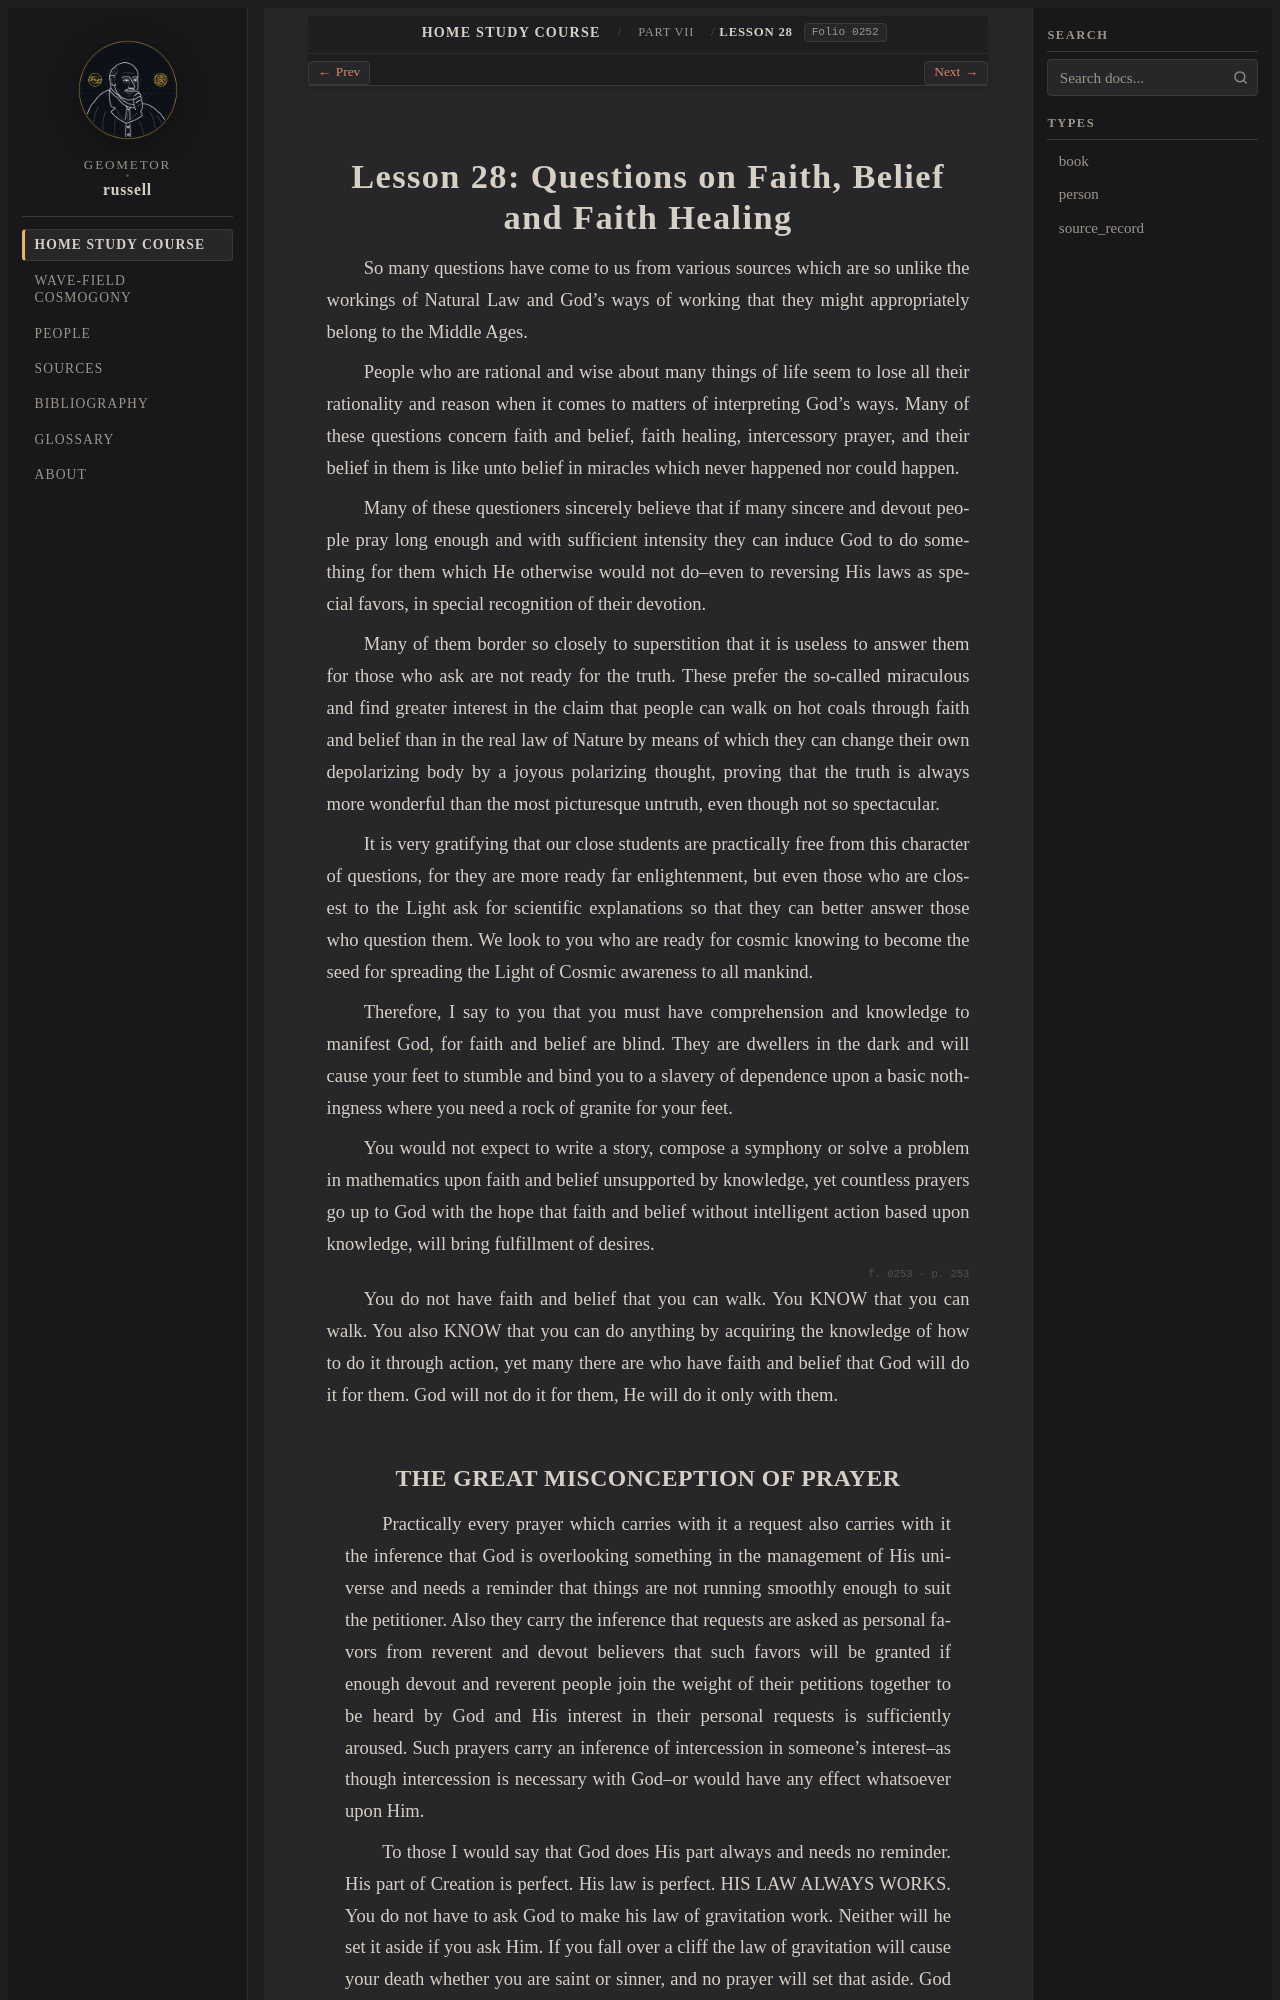

repository: geometor/russell · page: home_study_course/part_07/lesson_28.html · generator: sphinx

:layout: book
:order: 28
:canonical_id: Lesson 28
:breadcrumb_title: Lesson 28
:folio: 0252

.. _hsc-lesson-28:

Lesson 28: Questions on Faith, Belief and Faith Healing
=======================================================

.. folio:: 0252
   :page: 252

So many questions have come to us from various sources which are so unlike the workings of Natural Law and God's ways of working that they might appropriately belong to the Middle Ages.

People who are rational and wise about many things of life seem to lose all their rationality and reason when it comes to matters of interpreting God's ways. Many of these questions concern faith and belief, faith healing, intercessory prayer, and their belief in them is like unto belief in miracles which never happened nor could happen.

Many of these questioners sincerely believe that if many sincere and devout people pray long enough and with sufficient intensity they can induce God to do something for them which He otherwise would not do--even to reversing His laws as special favors, in special recognition of their devotion.

Many of them border so closely to superstition that it is useless to answer them for those who ask are not ready for the truth. These prefer the so-called miraculous and find greater interest in the claim that people can walk on hot coals through faith and belief than in the real law of Nature by means of which they can change their own depolarizing body by a joyous polarizing thought, proving that the truth is always more wonderful than the most picturesque untruth, even though not so spectacular.

It is very gratifying that our close students are practically free from this character of questions, for they are more ready far enlightenment, but even those who are closest to the Light ask for scientific explanations so that they can better answer those who question them. We look to you who are ready for cosmic knowing to become the seed for spreading the Light of Cosmic awareness to all mankind.

Therefore, I say to you that you must have comprehension and knowledge to manifest God, for faith and belief are blind. They are dwellers in the dark and will cause your feet to stumble and bind you to a slavery of dependence upon a basic nothingness where you need a rock of granite for your feet.

You would not expect to write a story, compose a symphony or solve a problem in mathematics upon faith and belief unsupported by knowledge, yet countless prayers go up to God with the hope that faith and belief without intelligent action based upon knowledge, will bring fulfillment of desires.

.. folio:: 0253
   :page: 253

You do not have faith and belief that you can walk. You KNOW that you can walk. You also KNOW that you can do anything by acquiring the knowledge of how to do it through action, yet many there are who have faith and belief that God will do it for them. God will not do it for them, He will do it only with them.
